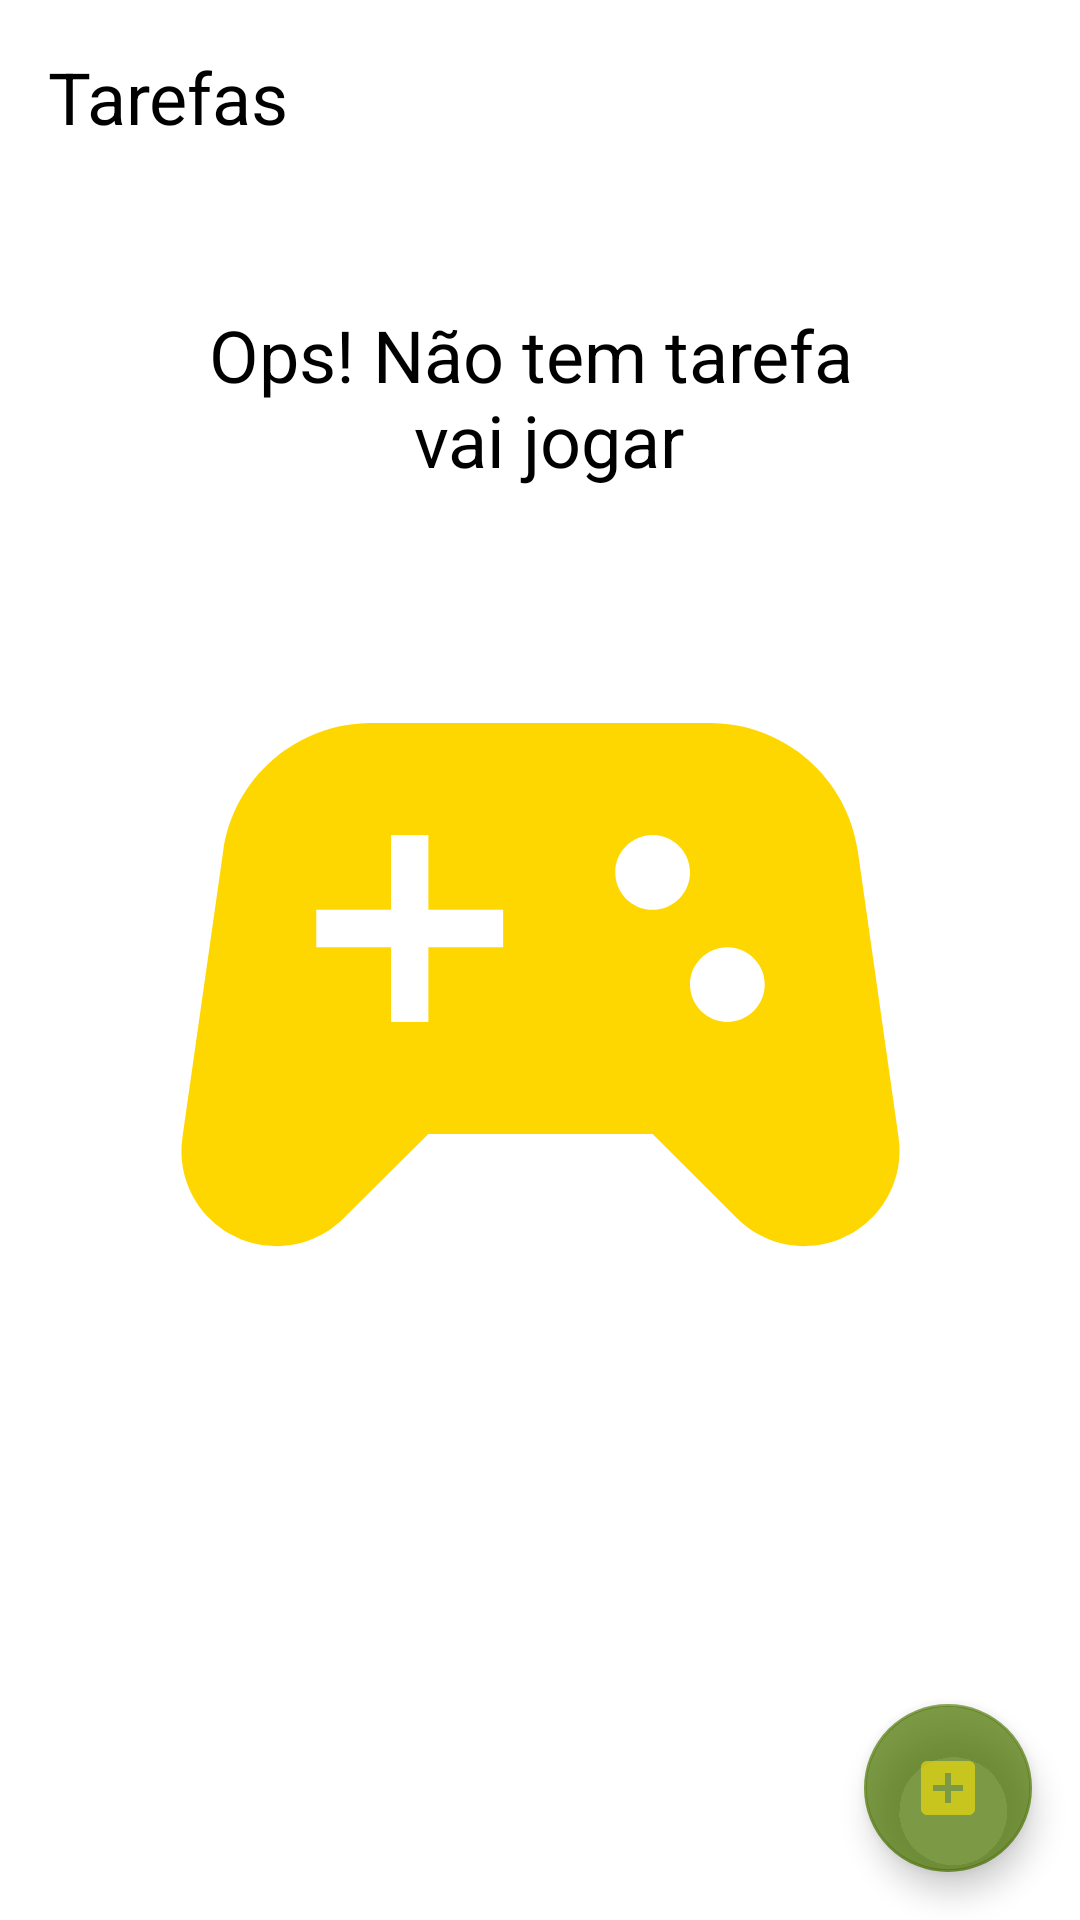

Android layout source for this screen:
<!-- AndroidManifest.xml: application theme Theme.ListaDeTarefas -->
<!-- res/layout/activity_main.xml -->
<?xml version="1.0" encoding="utf-8"?>
<androidx.constraintlayout.widget.ConstraintLayout xmlns:android="http://schemas.android.com/apk/res/android"
    xmlns:app="http://schemas.android.com/apk/res-auto"
    xmlns:tools="http://schemas.android.com/tools"
    android:layout_width="match_parent"
    android:layout_height="match_parent"
    tools:context=".ui.MainActivity">

   <TextView
       app:layout_constraintTop_toTopOf="parent"
       android:id="@+id/tv_titulo"
       android:text="@string/label_tarefas"
       android:textColor="@color/black"
       android:textSize="24sp"
       android:layout_width="wrap_content"
       android:layout_height="wrap_content"
       android:layout_margin="16dp"
       app:layout_constraintStart_toStartOf="parent"
       />

    <include layout="@layout/estado_vazio"
        android:id="@+id/inc_vazio"
        />

    <androidx.recyclerview.widget.RecyclerView
        android:id="@+id/rv_tarefas"
        tools:visibility="gone"
        android:layout_marginTop="16dp"
        app:layout_constraintTop_toBottomOf="@+id/tv_titulo"
        app:layout_constraintBottom_toTopOf="@+id/fa_botao"
        app:layoutManager="androidx.recyclerview.widget.LinearLayoutManager"
        tools:itemCount="8"
        tools:listitem="@layout/item_tarefa"
        android:layout_width="match_parent"
        android:layout_height="0dp"
        />

    <com.google.android.material.floatingactionbutton.FloatingActionButton
        android:id="@+id/fa_botao"
        app:layout_constraintEnd_toEndOf="parent"
        app:layout_constraintBottom_toBottomOf="parent"
        android:layout_margin="16dp"
        app:srcCompat="@drawable/ic_add"
        android:layout_width="wrap_content"
        android:layout_height="wrap_content"
        android:contentDescription="@string/label_descicao_nova_tarefa" />

</androidx.constraintlayout.widget.ConstraintLayout>
<!-- res/layout/estado_vazio.xml (included above) -->
<?xml version="1.0" encoding="utf-8"?>
<androidx.constraintlayout.widget.ConstraintLayout xmlns:android="http://schemas.android.com/apk/res/android"
    android:layout_width="match_parent"
    android:id="@+id/empty_estado"
    android:layout_height="match_parent"
    android:layout_margin="16dp"
    xmlns:app="http://schemas.android.com/apk/res-auto">

    <TextView
        android:id="@+id/tv_mensagem"
        app:layout_constraintStart_toStartOf="parent"
        app:layout_constraintBottom_toTopOf="@+id/iv_imagem"
        android:textSize="24sp"
        android:gravity="center"
        android:textColor="@color/black"
        android:layout_marginBottom="16dp"
        app:layout_constraintEnd_toEndOf="parent"
        android:text="@string/label_vocetadeboa"
        android:layout_width="wrap_content"
        android:layout_height="wrap_content" />

    <androidx.appcompat.widget.AppCompatImageView
        android:id="@+id/iv_imagem"
        android:layout_marginTop="16dp"
        app:layout_constraintStart_toStartOf="parent"
        app:layout_constraintEnd_toEndOf="parent"
        app:srcCompat="@drawable/ic_deboa"
        app:layout_constraintBottom_toBottomOf="parent"
        app:layout_constraintTop_toTopOf="parent"
        android:layout_width="wrap_content"
        android:layout_height="wrap_content"/>

</androidx.constraintlayout.widget.ConstraintLayout>
<!-- res/layout/item_tarefa.xml (included above) -->
<?xml version="1.0" encoding="utf-8"?>
<androidx.constraintlayout.widget.ConstraintLayout xmlns:android="http://schemas.android.com/apk/res/android"
    android:layout_width="match_parent"
    android:layout_height="wrap_content"
    android:layout_margin="16dp"
    xmlns:tools="http://schemas.android.com/tools"
    xmlns:app="http://schemas.android.com/apk/res-auto">

    <TextView
        android:id="@+id/tv_titulo02"
        app:layout_constraintStart_toStartOf="parent"
        app:layout_constraintTop_toTopOf="parent"
        android:textSize="18sp"
        android:textStyle="bold"
        android:textColor="@color/black"
        tools:text="Minha tarefa"
        android:layout_width="wrap_content"
        android:layout_height="wrap_content"
        />

    <TextView
        android:id="@+id/tv_data"
        app:layout_constraintStart_toStartOf="@+id/tv_titulo02"
        tools:text="01/01/2021 18:00"
        android:textSize="18sp"
        android:textColor="@color/black"
        app:layout_constraintTop_toBottomOf="@+id/tv_titulo02"
        android:layout_width="wrap_content"
        android:layout_height="wrap_content"
        />

    <androidx.appcompat.widget.AppCompatImageView
        android:id="@+id/iv_mais"
        app:layout_constraintEnd_toEndOf="parent"
        app:layout_constraintTop_toTopOf="parent"
        app:layout_constraintBottom_toBottomOf="parent"
        android:layout_width="36dp"
        android:layout_height="36dp"
        app:srcCompat="@drawable/ic_mais"
        />

</androidx.constraintlayout.widget.ConstraintLayout>
<!-- resources referenced by this layout -->
<resources>
  <!-- drawable ic_add (drawable) -->
  <vector
      android:alpha="0.63"
      android:height="24dp"
      android:tint="#FFD700"
      android:viewportHeight="24"
      android:viewportWidth="24"
      android:width="24dp"
      xmlns:android="http://schemas.android.com/apk/res/android">
      <path
          android:fillColor="@android:color/white"
          android:pathData="M19,3L5,3c-1.11,0 -2,0.9 -2,2v14c0,1.1 0.89,2 2,2h14c1.1,0 2,-0.9 2,-2L21,5c0,-1.1 -0.9,-2 -2,-2zM17,13h-4v4h-2v-4L7,13v-2h4L11,7h2v4h4v2z"/>
  </vector>
  <!-- drawable ic_deboa (drawable) -->
  <vector android:height="299dp" android:tint="#FFD700"
      android:viewportHeight="24" android:viewportWidth="24"
      android:width="299dp" xmlns:android="http://schemas.android.com/apk/res/android">
      <path android:fillColor="@android:color/white" android:pathData="M21.58,16.09l-1.09,-7.66C20.21,6.46 18.52,5 16.53,5H7.47C5.48,5 3.79,6.46 3.51,8.43l-1.09,7.66C2.2,17.63 3.39,19 4.94,19h0c0.68,0 1.32,-0.27 1.8,-0.75L9,16h6l2.25,2.25c0.48,0.48 1.13,0.75 1.8,0.75h0C20.61,19 21.8,17.63 21.58,16.09zM11,11H9v2H8v-2H6v-1h2V8h1v2h2V11zM15,10c-0.55,0 -1,-0.45 -1,-1c0,-0.55 0.45,-1 1,-1s1,0.45 1,1C16,9.55 15.55,10 15,10zM17,13c-0.55,0 -1,-0.45 -1,-1c0,-0.55 0.45,-1 1,-1s1,0.45 1,1C18,12.55 17.55,13 17,13z"/>
  </vector>
  <string name="label_descicao_nova_tarefa">Nova tarefa</string>
  <string name="label_tarefas">Tarefas</string>
  <string name="label_vocetadeboa">Ops! Não tem tarefa \n vai jogar</string>
  <style name="Theme.ListaDeTarefas" parent="Theme.MaterialComponents.Light.NoActionBar">
          <item name="colorPrimary">#00FF0B</item> 
          <item name="colorPrimaryDark">#91DF00</item> 
  
          <item name="colorSecondary">#BA4C7500</item> 
          <item name="colorOnSecondary">#E9FFE500</item> 
      </style>
  <!-- not gathered from this repository: default colours our renderer supplied (Android Studio template values) -->
  <color name="black">#FF000000</color>
</resources>
